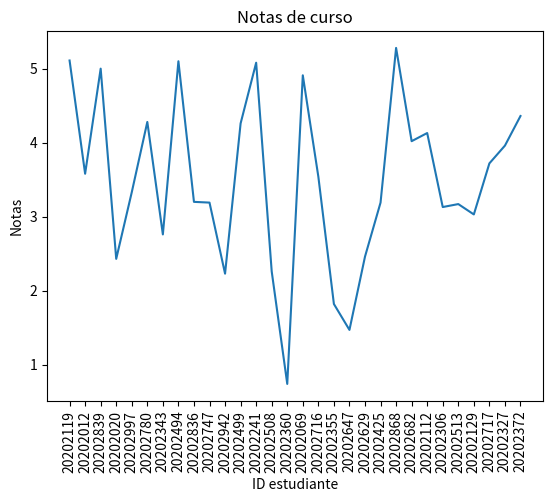
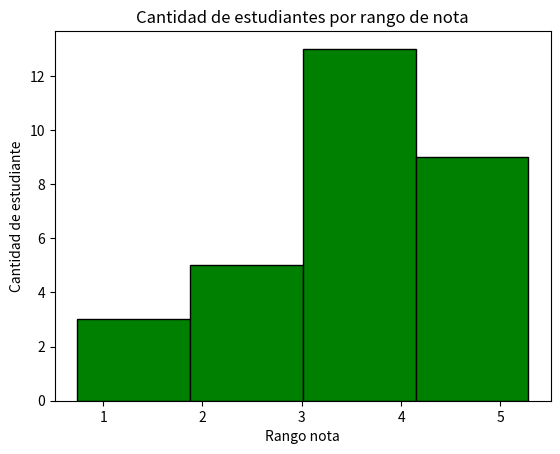
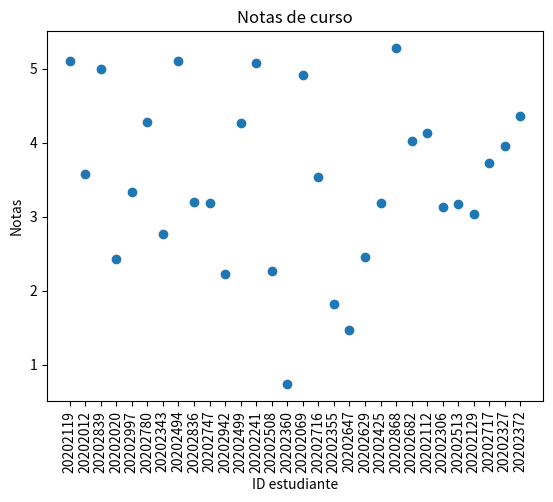

The matplotlib source for these figures, in order:
# analizar las notas obtenidas por los estudiantes de una materia en una universidad. De cada estudiante tenemos su nota y el código que lo identifica en la institución. Utilizaremos Matplotlib para generar unas gráficas que nos permitan estudiar las notas. Crearemos tres tipos de gráficas: una "Gráfica de línea" o "line plot", un "Histograma" y una "Gráfica de Dispersión" o "Scatter plot".

import random
import matplotlib.pyplot as plt

notas = []
ids_estudiantes = []

for i in range(30):
    nota_generada = random.normalvariate(3.25, 0.98)
    nota_generada = round(nota_generada, 2)
    agregado = False
    while not agregado:
        id_generado = random.randint(20202001, 20202999)
        id_generado = str(id_generado)
        if id_generado not in ids_estudiantes:
            notas.append(nota_generada)
            ids_estudiantes.append(id_generado)
            agregado = True

plt.figure()
plt.plot(ids_estudiantes, notas)
plt.title('Notas de curso')
plt.xlabel('ID estudiante')
plt.xticks(rotation = 90)
plt.ylabel('Notas')

plt.figure()
plt.hist(notas, bins = 4, color = ['green'], edgecolor = 'black', linewidth = 1)
plt.title('Cantidad de estudiantes por rango de nota')
plt.ylabel('Cantidad de estudiante')
plt.xlabel('Rango nota')

plt.figure()
plt.scatter(ids_estudiantes, notas)
plt.title('Notas de curso')
plt.xlabel('ID estudiante')
plt.xticks(rotation = 90)
plt.ylabel('Notas')
plt.show()
